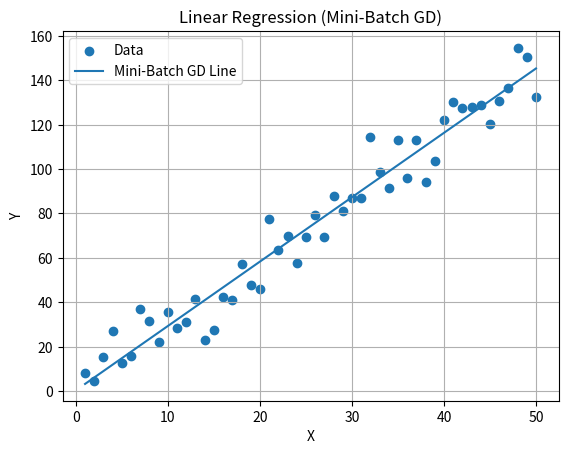
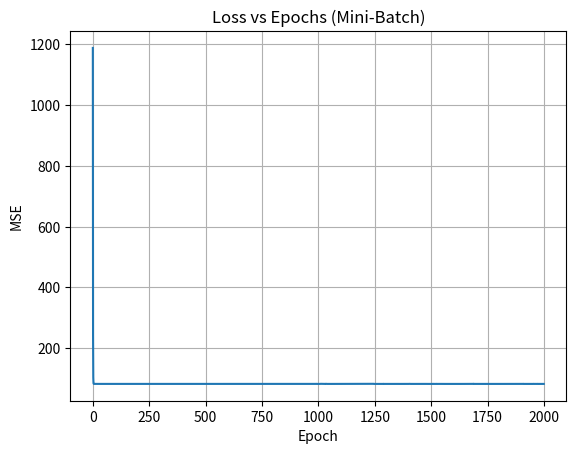

Reproduce these figures in Python, in order.
"""
Mini-Batch Gradient Descent for Linear Regression

This script demonstrates:
- Optimization using small batches of data
- Balance between Batch GD and SGD
"""

import numpy as np
import matplotlib.pyplot as plt


# -------------------------------
# 1. Generate Data
# -------------------------------
np.random.seed(42)

x = np.arange(1, 51)
y = 3 * x + np.random.randn(50) * 10


# -------------------------------
# 2. Mini-Batch GD
# -------------------------------
def mini_batch_gradient_descent(x, y, lr=0.0001, epochs=1000, batch_size=10):
    m = 0
    c = 0

    n = len(x)
    losses = []

    for epoch in range(epochs):

        # Shuffle
        indices = np.random.permutation(n)
        x_shuffled = x[indices]
        y_shuffled = y[indices]

        # Create batches
        for i in range(0, n, batch_size):
            x_batch = x_shuffled[i:i+batch_size]
            y_batch = y_shuffled[i:i+batch_size]

            # Predictions
            y_pred = m * x_batch + c

            # Errors
            error = y_batch - y_pred

            # Gradients (averaged over batch)
            dm = (-2 / len(x_batch)) * np.sum(x_batch * error)
            dc = (-2 / len(x_batch)) * np.sum(error)

            # Update
            m -= lr * dm
            c -= lr * dc

        # Track loss after epoch
        y_full_pred = m * x + c
        loss = np.mean((y - y_full_pred) ** 2)
        losses.append(loss)

    return m, c, losses


# -------------------------------
# 3. Run
# -------------------------------
m_mb, c_mb, losses = mini_batch_gradient_descent(x, y, lr=0.0001, epochs=2000, batch_size=10)

print("----- MINI-BATCH RESULTS -----")
print(f"m = {m_mb:.4f}, c = {c_mb:.4f}")


# -------------------------------
# 4. Plot Regression Line
# -------------------------------
new_x = np.linspace(min(x), max(x), 100)
new_y = m_mb * new_x + c_mb

plt.figure()
plt.scatter(x, y, label="Data")
plt.plot(new_x, new_y, label="Mini-Batch GD Line")

plt.xlabel("X")
plt.ylabel("Y")
plt.title("Linear Regression (Mini-Batch GD)")
plt.legend()
plt.grid()


# -------------------------------
# 5. Loss Curve
# -------------------------------
plt.figure()
plt.plot(losses)
plt.title("Loss vs Epochs (Mini-Batch)")
plt.xlabel("Epoch")
plt.ylabel("MSE")
plt.grid()

plt.show()


if __name__ == "__main__":
    pass
